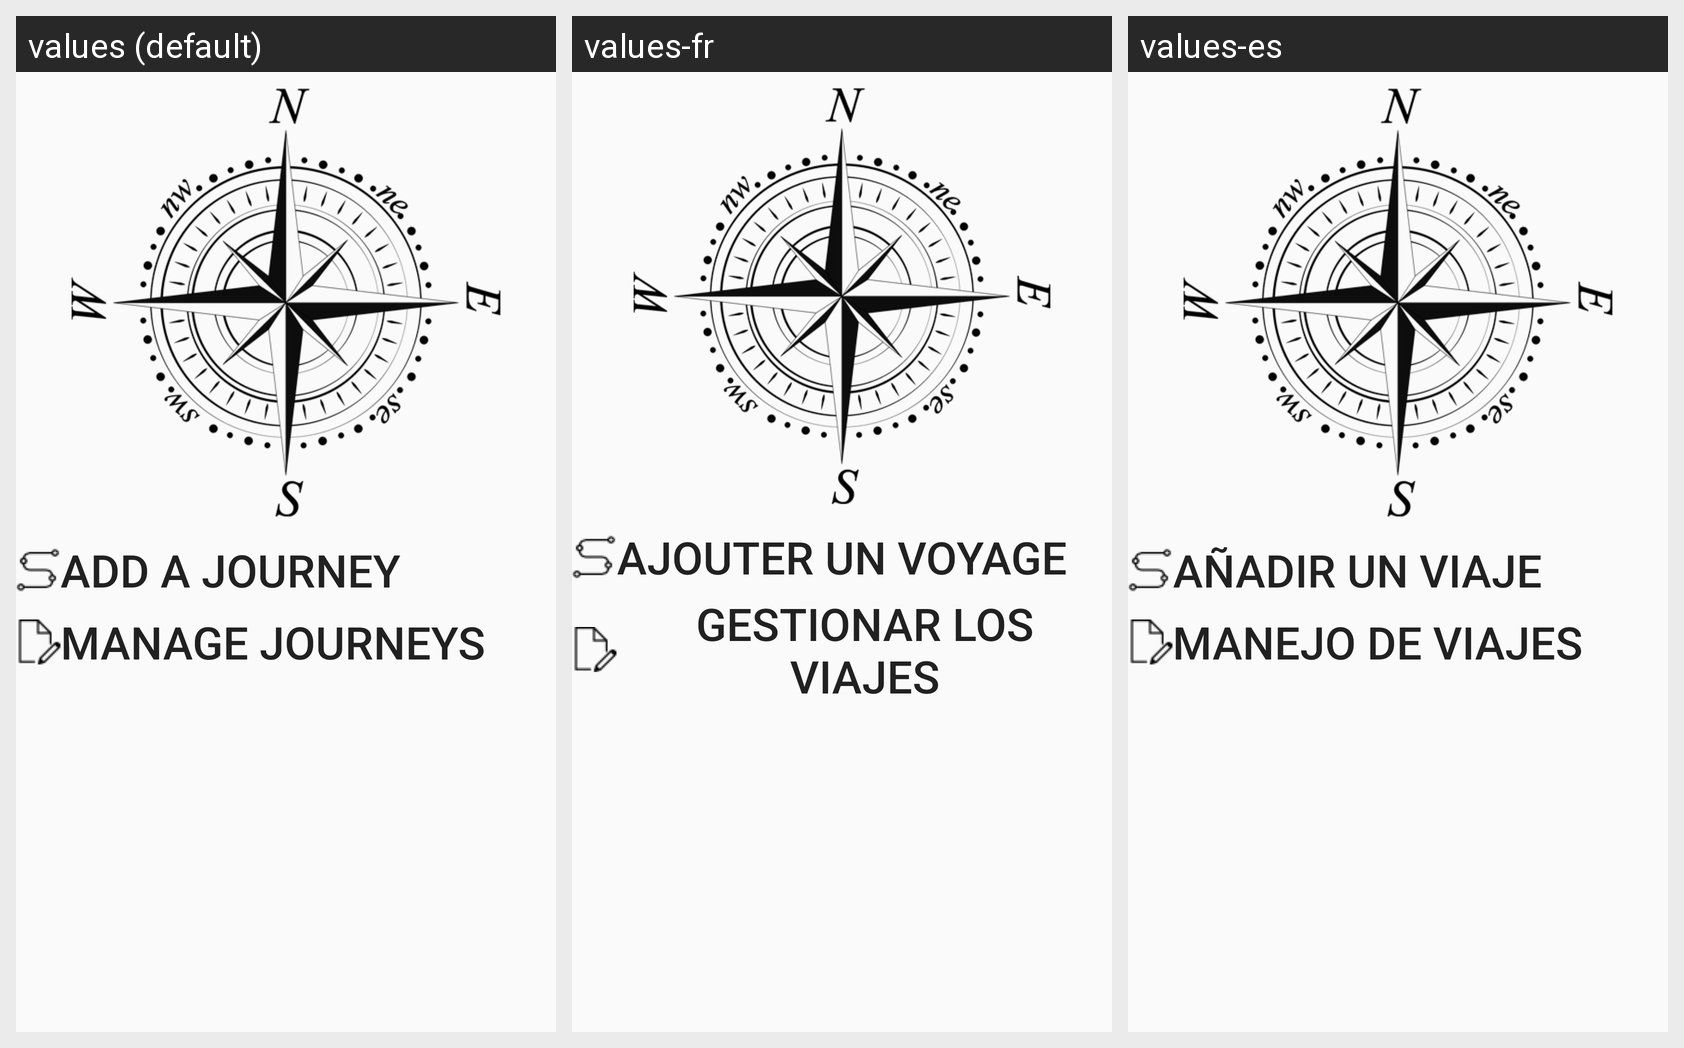

Translations of the strings shown on this Android screen, per locale in the grid:
Android screen res/layout/activity_view_journeys.xml rendered under 3 locales, left to right: values (default), values-fr, values-es. Device: Nexus 5 (rendered at 1080×1920; each locale shown at half size, 540×960, under a caption strip naming it); theme AppTheme.
Strings drawn on this screen, with the default value and each locale's value (text and hints the layout hard-codes, and strings that could not be matched under every locale, appear in the picture but are not listed):

add_a_journey
  values: Add a Journey
  values-fr: Ajouter un voyage
  values-es: Añadir un viaje

manage_journeys
  values: Manage Journeys
  values-fr: GESTIONAR LOS VIAJES
  values-es: Manejo de Viajes
